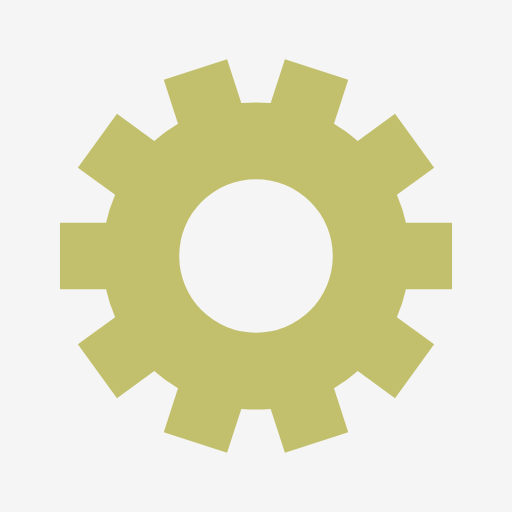
t = 0.00 s
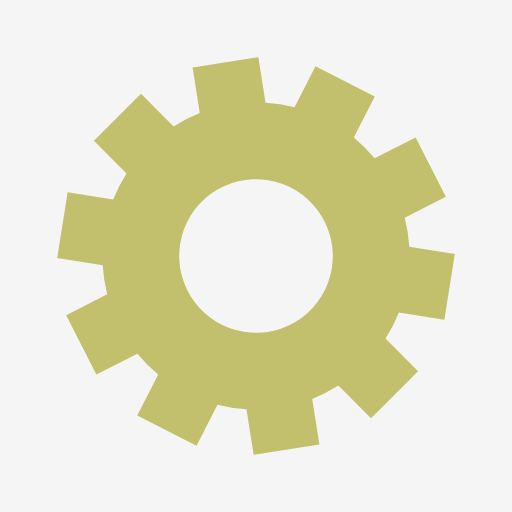
t = 0.08 s
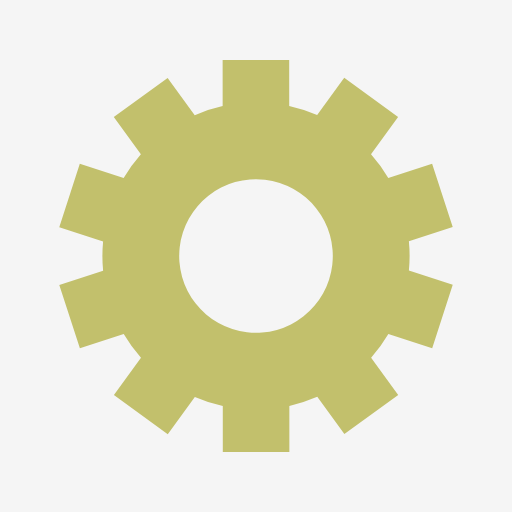
t = 0.17 s
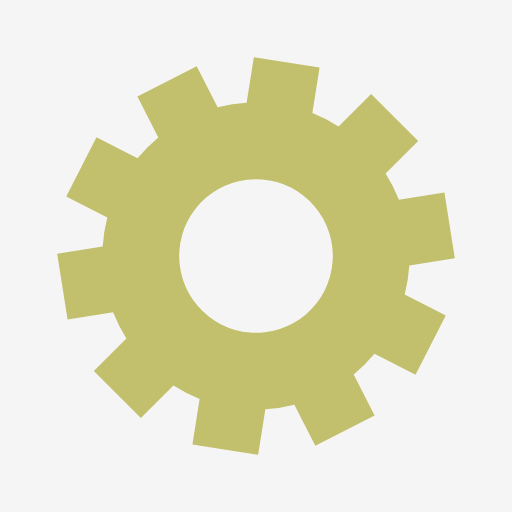
t = 0.25 s

The animated SVG that drew these frames (rendered in a browser with its animation timeline set to each time). Animation: 1 SMIL element (animateTransform=1); one cycle of 0.33 s, repeats indefinitely.

<?xml version="1.0" encoding="utf-8"?>
<svg xmlns="http://www.w3.org/2000/svg" xmlns:xlink="http://www.w3.org/1999/xlink" style="margin: auto; background: whitesmoke; display: block; shape-rendering: auto;" width="110px" height="110px" viewBox="0 0 100 100" preserveAspectRatio="xMidYMid">
<g transform="translate(50 50)">
<g>
<animateTransform attributeName="transform" type="rotate" values="0;36" keyTimes="0;1" dur="0.33444816053511706s" repeatCount="indefinite"></animateTransform><path d="M29.287369291214944 -6.5 L38.287369291214944 -6.5 L38.287369291214944 6.5 L29.287369291214944 6.5 A30 30 0 0 1 27.514583617028922 11.956073284382445 L27.514583617028922 11.956073284382445 L34.79573656640345 17.246140555014705 L27.1545282866013 27.76336148188902 L19.873375337226772 22.473294211256764 A30 30 0 0 1 15.232162187438878 25.845332946115384 L15.232162187438878 25.845332946115384 L18.013315136813404 34.40484159277177 L5.6495804249764054 38.42206251964608 L2.868427475601878 29.8625538729897 A30 30 0 0 1 -2.8684274756018744 29.8625538729897 L-2.8684274756018744 29.8625538729897 L-5.6495804249764 38.42206251964608 L-18.013315136813393 34.404841592771774 L-15.232162187438867 25.845332946115388 A30 30 0 0 1 -19.873375337226772 22.47329421125676 L-19.873375337226772 22.47329421125676 L-27.1545282866013 27.76336148188902 L-34.79573656640345 17.246140555014712 L-27.51458361702892 11.956073284382455 A30 30 0 0 1 -29.287369291214944 6.499999999999997 L-29.287369291214944 6.499999999999997 L-38.287369291214944 6.499999999999998 L-38.287369291214944 -6.499999999999989 L-29.287369291214944 -6.49999999999999 A30 30 0 0 1 -27.514583617028922 -11.956073284382448 L-27.514583617028922 -11.956073284382448 L-34.79573656640345 -17.246140555014705 L-27.154528286601305 -27.763361481889014 L-19.87337533722678 -22.473294211256757 A30 30 0 0 1 -15.232162187438874 -25.845332946115384 L-15.232162187438874 -25.845332946115384 L-18.013315136813404 -34.40484159277177 L-5.649580424976417 -38.42206251964608 L-2.8684274756018886 -29.8625538729897 A30 30 0 0 1 2.868427475601877 -29.8625538729897 L2.868427475601877 -29.8625538729897 L5.649580424976403 -38.42206251964608 L18.01331513681339 -34.404841592771774 L15.232162187438863 -25.84533294611539 A30 30 0 0 1 19.873375337226772 -22.473294211256764 L19.873375337226772 -22.473294211256764 L27.1545282866013 -27.763361481889024 L34.79573656640345 -17.24614055501472 L27.51458361702892 -11.956073284382459 A30 30 0 0 1 29.287369291214944 -6.500000000000001 M0 -15A15 15 0 1 0 0 15 A15 15 0 1 0 0 -15" fill="#c2c06c"></path></g></g>
<!-- [ldio] generated by https://loading.io/ --></svg>